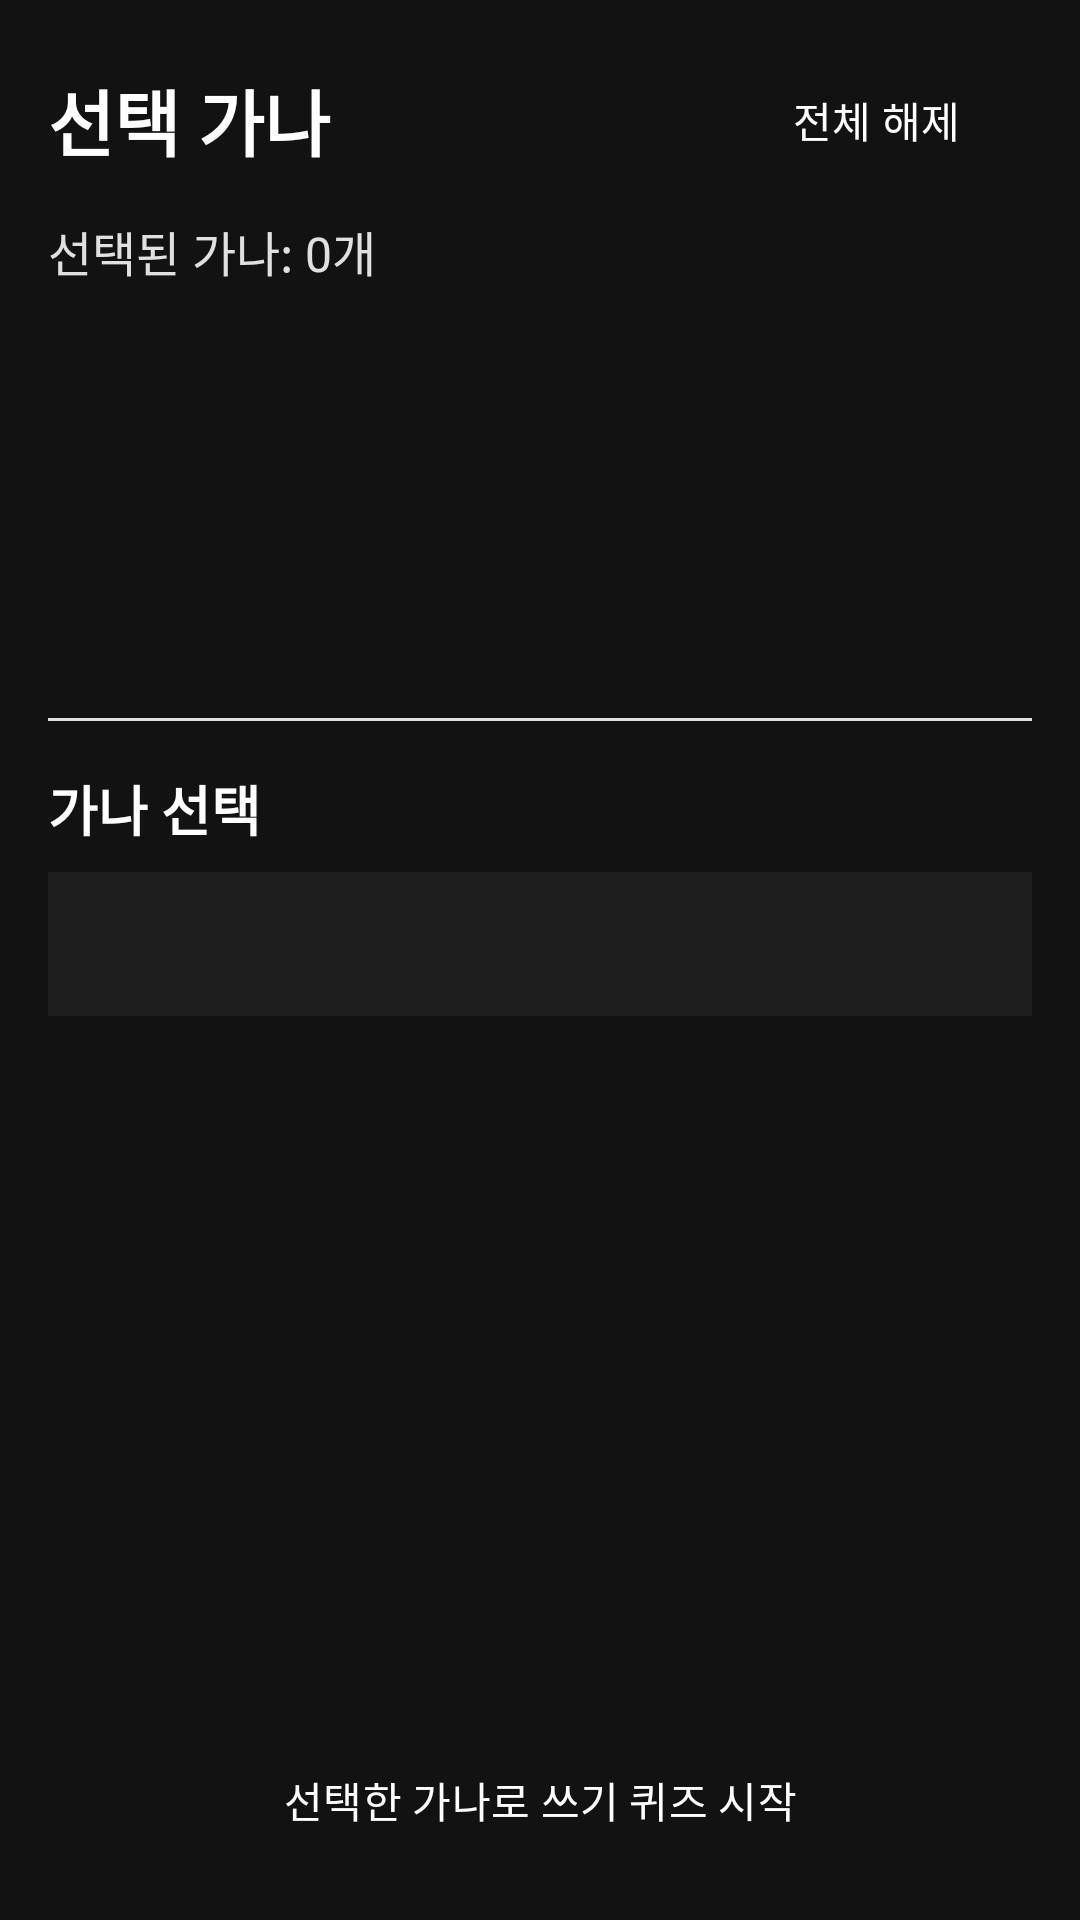

Write the Android layout XML for this screen, with the resource values it uses.
<!-- AndroidManifest.xml: application theme Theme.MyApplication -->
<!-- res/layout/fragment_selected_kana.xml -->
<?xml version="1.0" encoding="utf-8"?>
<LinearLayout xmlns:android="http://schemas.android.com/apk/res/android"
    xmlns:app="http://schemas.android.com/apk/res-auto"
    android:layout_width="match_parent"
    android:layout_height="match_parent"
    android:orientation="vertical"
    android:padding="16dp">

    
    <LinearLayout
        android:layout_width="match_parent"
        android:layout_height="wrap_content"
        android:orientation="horizontal"
        android:gravity="center_vertical"
        android:layout_marginBottom="8dp">

        <TextView
            android:layout_width="0dp"
            android:layout_height="wrap_content"
            android:layout_weight="1"
            android:text="선택 가나"
            android:textSize="24sp"
            android:textColor="@color/white"
            android:textStyle="bold"/>

        <Button
            android:id="@+id/btn_clear_all"
            style="@style/WhiteOutlinedButton"
            android:layout_width="wrap_content"
            android:layout_height="wrap_content"
            android:text="전체 해제"/>
    </LinearLayout>

    
    <TextView
        android:id="@+id/tv_selected_count"
        android:layout_width="match_parent"
        android:layout_height="wrap_content"
        android:text="선택된 가나: 0개"
        android:textSize="16sp"
        android:textColor="@color/light_gray"
        android:layout_marginBottom="8dp"/>

    
    <androidx.recyclerview.widget.RecyclerView
        android:id="@+id/recycler_selected_kana"
        android:layout_width="match_parent"
        android:layout_height="120dp"
        app:layoutManager="androidx.recyclerview.widget.GridLayoutManager"
        app:spanCount="5"
        android:layout_marginBottom="16dp"/>

    
    <View
        android:layout_width="match_parent"
        android:layout_height="1dp"
        android:background="@color/light_gray"
        android:layout_marginBottom="16dp"/>

    
    <TextView
        android:layout_width="match_parent"
        android:layout_height="wrap_content"
        android:text="가나 선택"
        android:textSize="18sp"
        android:textColor="@color/white"
        android:textStyle="bold"
        android:layout_marginBottom="8dp"/>

    
    <com.google.android.material.tabs.TabLayout
        android:id="@+id/tab_layout"
        android:layout_width="match_parent"
        android:layout_height="wrap_content"
        android:background="@color/dark_surface"
        app:tabTextColor="@color/light_gray"
        app:tabSelectedTextColor="@color/mint_accent"
        app:tabIndicatorColor="@color/mint_accent"
        android:layout_marginBottom="8dp"/>

    
    <androidx.recyclerview.widget.RecyclerView
        android:id="@+id/recycler_all_kana"
        android:layout_width="match_parent"
        android:layout_height="0dp"
        android:layout_weight="1"
        app:layoutManager="androidx.recyclerview.widget.GridLayoutManager"
        app:spanCount="5"
        android:layout_marginBottom="16dp"/>

    
    <Button
        android:id="@+id/btn_start_quiz"
        style="@style/WhiteOutlinedButton"
        android:layout_width="match_parent"
        android:layout_height="wrap_content"
        android:text="선택한 가나로 쓰기 퀴즈 시작"
        android:enabled="false"/>

</LinearLayout>
<!-- resources referenced by this layout -->
<resources>
  <color name="dark_surface">#1E1E1E</color>
  <color name="light_gray">#E0E0E0</color>
  <color name="mint_accent">#03DAC5</color>
  <color name="white">#FFFFFF</color>
  <style name="WhiteOutlinedButton" parent="Widget.Material3.Button.OutlinedButton">
          <item name="android:textColor">@color/white</item>
          <item name="strokeColor">@color/white</item>
      </style>
  <style name="Theme.MyApplication" parent="Theme.Material3.Dark.NoActionBar">
          
          <item name="materialAlertDialogTheme">@style/App.MaterialAlertDialog</item>
  
          
          <item name="colorPrimary">@color/dark_surface</item>
          <item name="colorOnPrimary">@color/white</item>
  
          
          <item name="colorSecondary">@color/mint_accent</item>
          <item name="colorOnSecondary">@color/black</item>
  
          
          <item name="android:statusBarColor">@color/near_black</item>
  
          
          <item name="android:windowBackground">@color/near_black</item>
          <item name="colorSurface">@color/dark_surface</item>
          <item name="colorOnSurface">@color/light_gray</item>
  
          
          <item name="android:textColor">@color/light_gray</item>
          <item name="textAppearanceTitleMedium">@style/MyTitleMedium</item>
      </style>
  <style name="App.MaterialAlertDialog" parent="ThemeOverlay.Material3.MaterialAlertDialog">
          <item name="colorSurface">@color/dark_surface</item>
          <item name="materialAlertDialogTitleTextStyle">@style/App.AlertDialog.TitleText</item>
          <item name="buttonBarPositiveButtonStyle">@style/App.AlertDialog.Button</item>
          <item name="buttonBarNegativeButtonStyle">@style/App.AlertDialog.Button</item>
      </style>
  <color name="black">#000000</color>
  <color name="near_black">#121212</color>
  <style name="MyTitleMedium" parent="TextAppearance.Material3.TitleMedium">
          <item name="android:textColor">@color/white</item>
      </style>
  <style name="App.AlertDialog.TitleText" parent="MaterialAlertDialog.Material3.Title.Text">
          <item name="android:textColor">@color/white</item>
      </style>
  <style name="App.AlertDialog.Button" parent="Widget.Material3.Button.TextButton.Dialog">
          <item name="android:textColor">@color/white</item>
      </style>
</resources>
